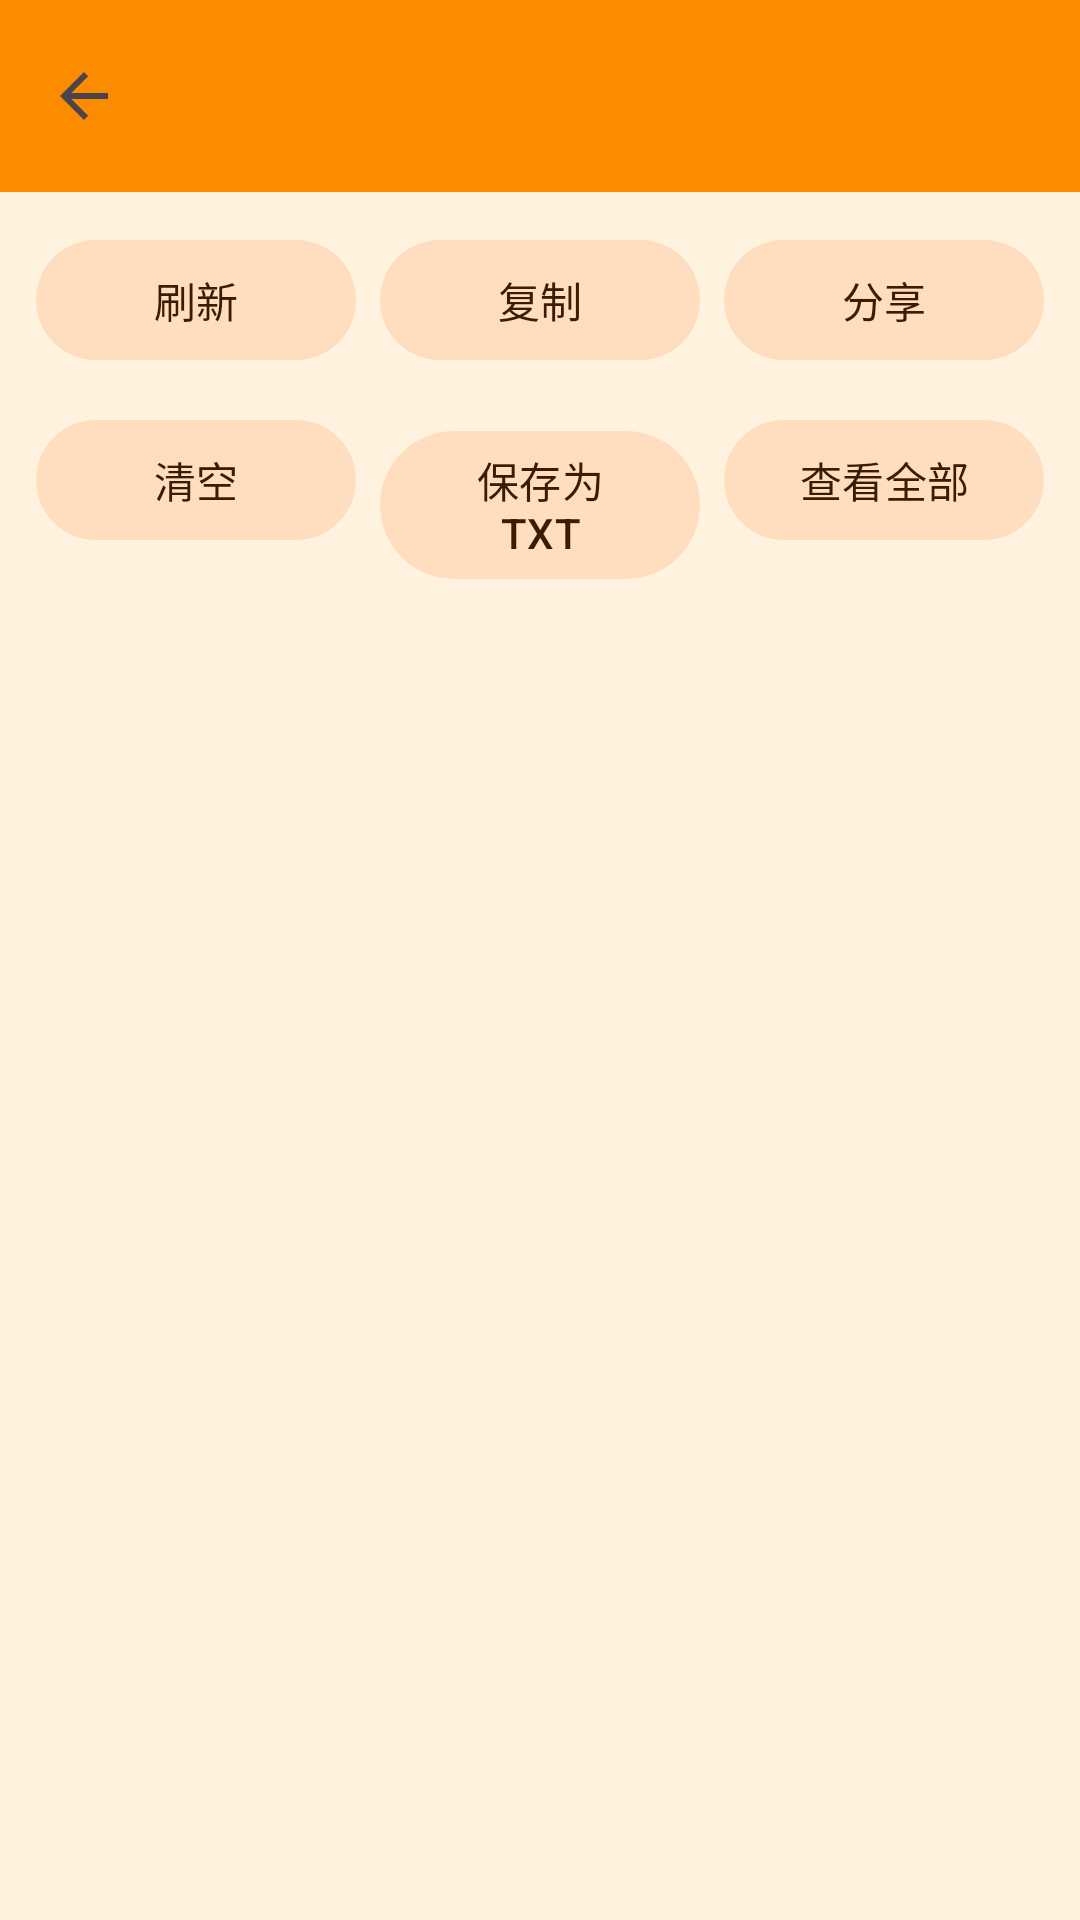

Write the Android layout XML for this screen, with the resource values it uses.
<!-- AndroidManifest.xml: application theme Theme.MiaoHelper -->
<!-- res/layout/activity_log.xml -->
<?xml version="1.0" encoding="utf-8"?>
<LinearLayout xmlns:android="http://schemas.android.com/apk/res/android"
    android:orientation="vertical"
    android:layout_width="match_parent"
    android:layout_height="match_parent"
    android:background="#FFF3E0">

    <com.google.android.material.appbar.MaterialToolbar
        android:id="@+id/toolbar"
        android:layout_width="match_parent"
        android:layout_height="?attr/actionBarSize"
        android:title="@string/title_log"
        android:background="#FB8C00"
        app:titleTextColor="#3E2723"
        app:navigationIcon="?attr/homeAsUpIndicator"
        xmlns:app="http://schemas.android.com/apk/res-auto" />

    <LinearLayout
        android:orientation="horizontal"
        android:padding="12dp"
        android:layout_width="match_parent"
        android:layout_height="wrap_content">
        <com.google.android.material.button.MaterialButton
            android:id="@+id/btnRefresh"
            android:text="@string/ui_log_refresh"
            style="@style/Widget.Material3.Button.TonalButton"
            android:layout_width="0dp"
            android:layout_weight="1"
            android:layout_height="wrap_content" />
        <com.google.android.material.button.MaterialButton
            android:id="@+id/btnCopy"
            android:text="@string/ui_log_copy"
            style="@style/Widget.Material3.Button.TonalButton"
            android:layout_marginStart="8dp"
            android:layout_width="0dp"
            android:layout_weight="1"
            android:layout_height="wrap_content" />
        <com.google.android.material.button.MaterialButton
            android:id="@+id/btnShare"
            android:text="@string/ui_log_share"
            style="@style/Widget.Material3.Button.TonalButton"
            android:layout_marginStart="8dp"
            android:layout_width="0dp"
            android:layout_weight="1"
            android:layout_height="wrap_content" />
    </LinearLayout>

    <LinearLayout
        android:orientation="horizontal"
        android:paddingHorizontal="12dp"
        android:layout_width="match_parent"
        android:layout_height="wrap_content">
        <com.google.android.material.button.MaterialButton
            android:id="@+id/btnClear"
            android:text="@string/ui_log_clear"
            style="@style/Widget.Material3.Button.TonalButton"
            android:layout_width="0dp"
            android:layout_weight="1"
            android:layout_height="wrap_content" />
        <com.google.android.material.button.MaterialButton
            android:id="@+id/btnSave"
            android:text="@string/ui_log_save"
            style="@style/Widget.Material3.Button.TonalButton"
            android:layout_marginStart="8dp"
            android:layout_width="0dp"
            android:layout_weight="1"
            android:layout_height="wrap_content" />
        <com.google.android.material.button.MaterialButton
            android:id="@+id/btnToggle"
            android:text="@string/ui_log_view_all"
            style="@style/Widget.Material3.Button.TonalButton"
            android:layout_marginStart="8dp"
            android:layout_width="0dp"
            android:layout_weight="1"
            android:layout_height="wrap_content" />
    </LinearLayout>

    <ScrollView
        android:id="@+id/scroll"
        android:layout_width="match_parent"
        android:layout_height="match_parent"
        android:paddingHorizontal="12dp"
        android:paddingBottom="16dp">
        <TextView
            android:id="@+id/tvLog"
            android:textSize="11sp"
            android:fontFamily="monospace"
            android:textIsSelectable="true"
            android:textColor="#3E2723"
            android:layout_width="match_parent"
            android:layout_height="wrap_content" />
    </ScrollView>
</LinearLayout>
<!-- resources referenced by this layout -->
<resources>
  <string name="title_log">错误日志</string>
  <string name="ui_log_clear">清空</string>
  <string name="ui_log_copy">复制</string>
  <string name="ui_log_refresh">刷新</string>
  <string name="ui_log_save">保存为 TXT</string>
  <string name="ui_log_share">分享</string>
  <string name="ui_log_view_all">查看全部</string>
  <style name="Theme.MiaoHelper" parent="Theme.Material3.DayNight.NoActionBar">
          <item name="colorPrimary">@color/md_primary</item>
          <item name="colorOnPrimary">@color/md_on_primary</item>
          <item name="colorPrimaryContainer">@color/md_primary_container</item>
          <item name="colorOnPrimaryContainer">@color/md_on_primary_container</item>
          <item name="colorSecondary">@color/md_secondary</item>
          <item name="colorOnSecondary">@color/md_on_secondary</item>
          <item name="colorSecondaryContainer">@color/md_secondary_container</item>
          <item name="colorOnSecondaryContainer">@color/md_on_secondary_container</item>
          <item name="colorTertiary">@color/md_tertiary</item>
          <item name="colorOnTertiary">@color/md_on_tertiary</item>
          <item name="colorTertiaryContainer">@color/md_tertiary_container</item>
          <item name="colorOnTertiaryContainer">@color/md_on_tertiary_container</item>
          <item name="android:colorBackground">@color/md_background</item>
          <item name="colorOnBackground">@color/md_on_background</item>
          <item name="colorSurface">@color/md_surface</item>
          <item name="colorOnSurface">@color/md_on_surface</item>
          <item name="colorSurfaceVariant">@color/md_surface_variant</item>
          <item name="colorOnSurfaceVariant">@color/md_on_surface_variant</item>
          <item name="colorOutline">@color/md_outline</item>
          <item name="colorError">@color/md_error</item>
          <item name="colorOnError">@color/md_on_error</item>
          <item name="colorErrorContainer">@color/md_error_container</item>
          <item name="colorOnErrorContainer">@color/md_on_error_container</item>
      </style>
  <color name="md_primary">#E65100</color>
  <color name="md_on_primary">#FFFFFF</color>
  <color name="md_primary_container">#FFDDB8</color>
  <color name="md_on_primary_container">#3A1500</color>
  <color name="md_secondary">#B85C00</color>
  <color name="md_on_secondary">#FFFFFF</color>
  <color name="md_secondary_container">#FFDEC0</color>
  <color name="md_on_secondary_container">#3A1D00</color>
  <color name="md_tertiary">#A86500</color>
  <color name="md_on_tertiary">#FFFFFF</color>
  <color name="md_tertiary_container">#FFE0A8</color>
  <color name="md_on_tertiary_container">#332000</color>
  <color name="md_background">#FFF8F2</color>
  <color name="md_on_background">#241A12</color>
  <color name="md_surface">#FFF8F2</color>
  <color name="md_on_surface">#241A12</color>
  <color name="md_surface_variant">#F5DED0</color>
  <color name="md_on_surface_variant">#53443A</color>
  <color name="md_outline">#85736A</color>
  <color name="md_error">#BA1A1A</color>
  <color name="md_on_error">#FFFFFF</color>
  <color name="md_error_container">#FFDAD6</color>
  <color name="md_on_error_container">#410002</color>
</resources>
